Run: headless pygame with SDL's dummy video driver; simulated clock (each Clock.tick advances the game by its frame time, no real sleeping); random seed 0; keys injected as events and as key.get_pressed() state; mouse plan: one left click at the window centre at the start of phase 2, then a move to the lower-right quarter at the start of phase 3.
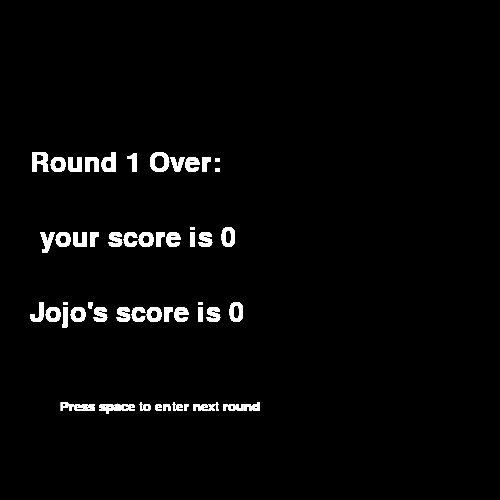
Frame 1 of 4 · flips 1–60 · no input
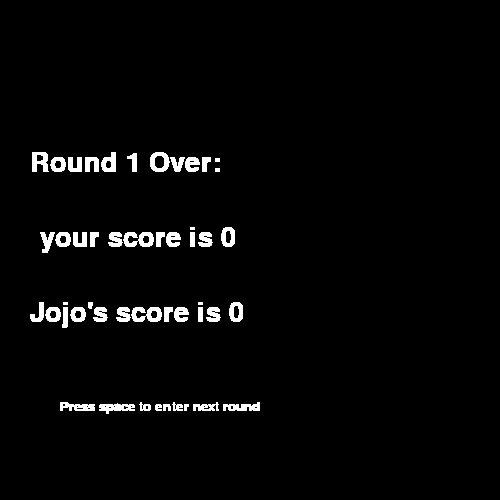
Frame 2 of 4 · flips 61–180 · clicked the window centre · tapped SPACE, RETURN · held RIGHT (→), D
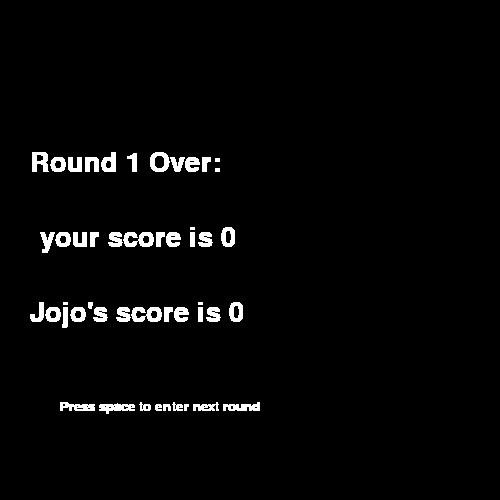
Frame 3 of 4 · flips 181–300 · moved the mouse to the lower-right quarter · held DOWN (↓), S
Frame 4 of 4 · flips 301–420 · held LEFT (←), A, UP (↑), W · screen unchanged from frame 3, image omitted

The pygame program that drew these frames:

import pygame
import random
import math

pygame.init()

# Creating a window
win = pygame.display.set_mode((500, 500))
pygame.display.set_caption("Jan and Ari Mack a Mole")

restart = True

speed = 1

class Circle(object):
    def __init__(self, color, center, radius):
        self.color = color
        self.center = center
        self.radius = radius
        self.closest = 1 # used for bad circles only, saves index of circle it's heading towards

    def draw(self, win):
        pygame.draw.circle(win, self.color, self.center, self.radius)


def redraw_game_window():
    win.fill(000)
    for circle in goodCircles:
        circle.draw(win)
    for circle in badCircles:
        circle.draw(win)
    pygame.display.update()  # code for redrawing stuff


def create_good_circles():
    num_of_circles = 6
    size = 23
    for i in range(num_of_circles):
        coord = random.choice(pos)  # choose a random location
        pos.remove(coord)  # Remove that possible spot
        goodCircles.append(Circle((164, 213, 208), coord, size))
        # if round over then restart pos# code to create instances of the object


def create_bad_circles():
    num_of_circles = 3
    size = 23
    for i in range(num_of_circles):
        coord = random.choice(pos)  # choose a random location
        pos.remove(coord)  # Remove that possible spot
        badCircles.append(Circle((255, 25, 58), coord, size))
        # if round over then restart pos# code to create instances of the object


def endscreen():
    global restart, goodCircles, badCircles, round, speed
    restart = True
    print("HMMMM")

    goodCircles = []
    badCircles = []

    round += 1
    speed += 0.25

    win.fill(000)
    pygame.display.update()

    roundText = largeFont.render("Round " + str(round) + " Over:", True, (255, 255, 255))
    rudeTextt = largeFont.render("your score is " + str(score), True, (255, 255, 255))
    moreTexts = largeFont.render("Jojo's score is " + str(jojoScore), True, (255, 255, 255))
    nextRound = smallFont.render("Press space to enter next round", True, (255, 255, 255))

    end = True
    while end:

        pygame.time.delay(100)

        for event in pygame.event.get():
            if event.type == pygame.QUIT:  # check quit game
                global running
                running = False
                return
        keys = pygame.key.get_pressed()

        if keys[pygame.K_SPACE]:
            end = False

        win.blit(roundText, (30, 150))
        win.blit(rudeTextt, (40, 225))
        win.blit(moreTexts, (30, 300))
        win.blit(nextRound, (60, 400))
        pygame.display.update()

def circle_find():
    global goodCircles, badCircles

    for circle in badCircles:
        # find distance between bad circles and good circles
        distance = []

        for goodCirc in goodCircles:
            distance.append(math.sqrt((circle.center[0] - goodCirc.center[0]) ** 2 + (circle.center[1] - goodCirc.center[1]) ** 2))

        # closest circle center coords passed to badCircs
        closest = goodCircles[distance.index(min(distance))].center
        circle.closest = distance.index(min(distance)) # saves the index of the closest circle to delete the circle later
        distance = min(distance) # fetches the lowest distance

        # movement
        if not closest[0] - circle.center[0] == 0: # checks to see if it is vertically aligned
            circle.center = (circle.center[0] + speed * (closest[0] - circle.center[0]) / abs(distance), circle.center[1] + speed * (closest[1] - circle.center[1]) / abs(distance))

        else: # this just moves it up and down
            if closest[1] > circle.center[1]:
                circle.center = (circle.center[0], circle.center[1] + speed)
            if closest[1] < circle.center[1]:
                circle.center = (circle.center[0], circle.center[1] - speed)

def get_hit(index):
    global jojoScore, goodCircles, streak
    goodCircles.pop(index)
    print('hit')
    jojoScore += 5
    streak = 0

# all possible positions for the circles on a five by five grid
pos = [(50, 50), (150, 150), (250, 250), (350, 350), (450, 450), (50, 150), (50, 250), (50, 350), (50, 450), (150, 50), (150, 250), (150, 350), (150, 450), (250, 50), (250, 150), (250, 350), (250, 450), (350, 50), (350, 150), (350, 250), (350, 450), (450, 50), (450, 150), (450, 250), (450, 350)]
goodCircles = []
badCircles = []
score = 0
jojoScore = 0
round = 0
streak = 0

running = True

# this is to start off the program
print("Program start!")
print("We\'ll put more things in here later don't worry")
print("btw I added a streak function")

largeFont = pygame.font.SysFont("courier", 40)
smallFont = pygame.font.SysFont("courier", 20)

startTitle = largeFont.render("~Welcome to Return of the JoJos~", True, (255, 255, 255))
startInfo1 = smallFont.render("You come from the galaxy called Sinusoidal", True, (255, 255, 255))
startInfo2 = smallFont.render("Costangent where apples can't float.", True, (255, 255, 255))
startInfo3 = smallFont.render("You have come to Earth-1ODJ6 on a research", True, (255, 255, 255))
startInfo4 = smallFont.render("mission to take as many good humans as possible,", True, (255, 255, 255))
startInfo5 = smallFont.render("while protecting them from the bad Jojos", True, (255, 255, 255))
startInfo6 = smallFont.render("who want to use them to solve math problems.", True, (255, 255, 255))


win.blit(startInfo1, (30, 150))
win.blit(startInfo1, (40, 225))
win.blit(startInfo1, (30, 300))
win.blit(startInfo1, (60, 400))

pygame.display.update()

while running:

    for event in pygame.event.get():
        if event.type == pygame.QUIT:  # check quit game
            running = False

        if event.type == pygame.MOUSEBUTTONUP:  # check for click
            pos = pygame.mouse.get_pos()  # get position of click
            for circle in goodCircles:
                xm, ym = pos
                xc, yc = circle.center
                distance = math.hypot(xm - xc, ym - yc)  # calculate distance
                if distance <= circle.radius:  # compare distance of click from center of circle to radius of circle
                    goodCircles.remove(circle)  # delete the circle

                    streak += 1
                    score += 5 * (streak // 3 + 1)

    # to check if the bad circle has touched the good circle
    for circle in badCircles:
        try: # for when an enemy tries to delete an circle that is already gone
            xb, yb = circle.center
            xg, yg = goodCircles[circle.closest].center
        except:
            continue
        distance = math.hypot(xb - xg, yb - yg)  # calculate distance
        if distance <= 2 * circle.radius:  # compare distance of click from center of circle to radius of circle
            get_hit(circle.closest)

    if goodCircles == []:
        endscreen()

    if restart == True:
        pos = [(50, 50), (150, 150), (250, 250), (350, 350), (450, 450), (50, 150), (50, 250), (50, 350), (50, 450), (150, 50), (150, 250), (150, 350), (150, 450), (250, 50), (250, 150), (250, 350), (250, 450), (350, 50), (350, 150), (350, 250), (350, 450), (450, 50), (450, 150), (450, 250), (450, 350)]
        goodCircles = []
        badCircles = []
        create_good_circles()
        create_bad_circles()
        restart = False

    try:
        circle_find()
    except:
        pass

    redraw_game_window()

    pygame.time.delay(25)  # rate

pygame.quit()
